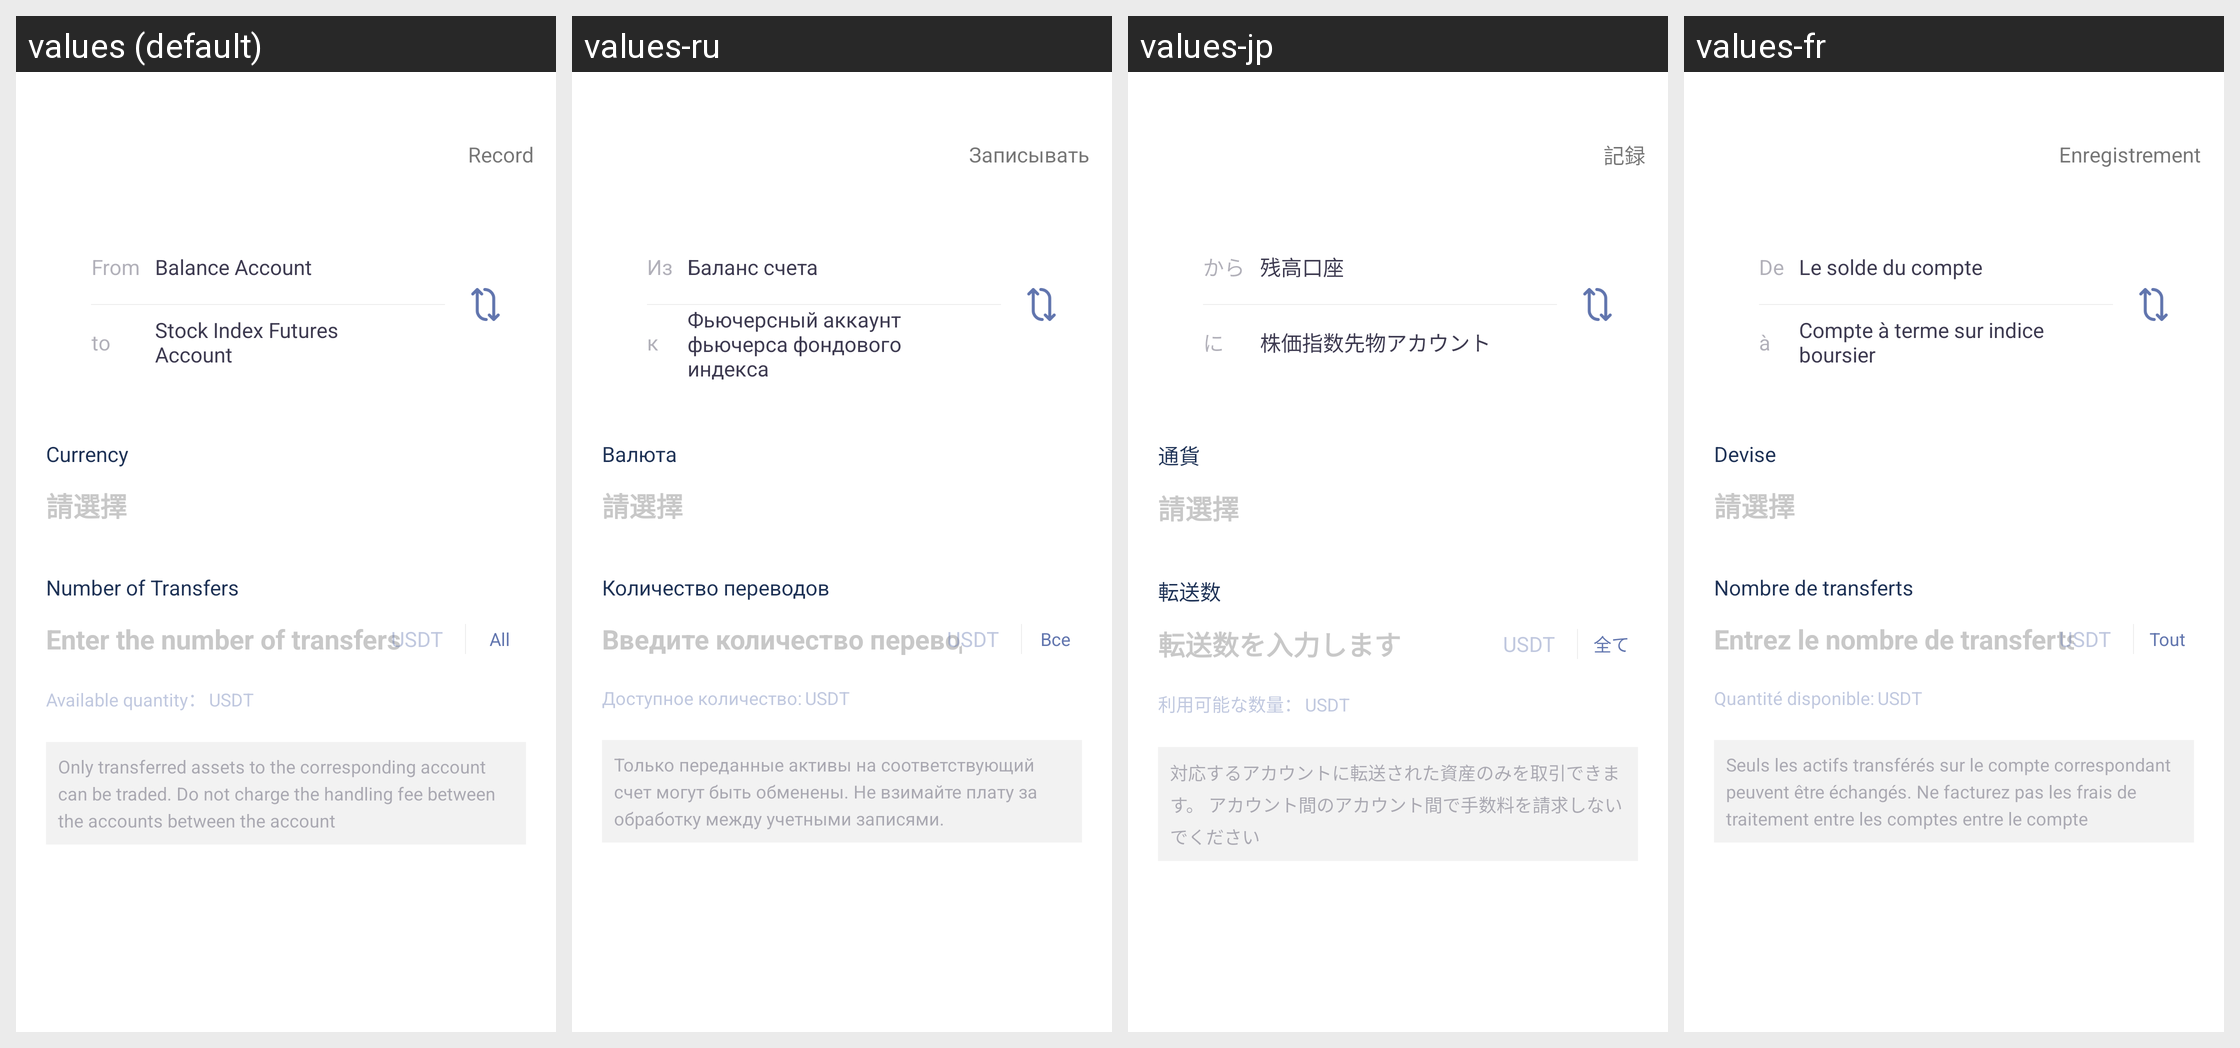

This grid shows one Android layout under several languages. Give, for every string resource on the screen, its name, the default text and each shown locale's text.
Android screen res/layout/transfer_coin.xml rendered under 4 locales, left to right: values (default), values-ru, values-jp, values-fr. Device: Nexus 5 (rendered at 1080×1920; each locale shown at half size, 540×960, under a caption strip naming it); theme AppThemeToolBar.Translucent.
Other locales in the repository, not shown: values-de-rDE, values-en-rUS, values-es, values-ja-rJP, values-ko, values-pt, values-zh-rCN, values-zh-rTW.
Strings drawn on this screen, with the default value and each locale's value (text and hints the layout hard-codes, and strings that could not be matched under every locale, appear in the picture but are not listed):

jilu
  values: Record
  values-ru: Записывать
  values-jp: 記録
  values-fr: Enregistrement

cong
  values: From
  values-ru: Из
  values-jp: から
  values-fr: De

dao
  values: to
  values-ru: к
  values-jp: に
  values-fr: à

yuezhanghu
  values: Balance Account
  values-ru: Баланс счета
  values-jp: 残高口座
  values-fr: Le solde du compte

guzhiqihuozhanghu
  values: Stock Index Futures Account
  values-ru: Фьючерсный аккаунт фьючерса фондового индекса
  values-jp: 株価指数先物アカウント
  values-fr: Compte à terme sur indice boursier

bizhong
  values: Currency
  values-ru: Валюта
  values-jp: 通貨
  values-fr: Devise

qingxuanze
  values: 請選擇
  values-ru: 請選擇
  values-jp: 請選擇
  values-fr: 請選擇

huazhuanshuliang
  values: Number of Transfers
  values-ru: Количество переводов
  values-jp: 転送数
  values-fr: Nombre de transferts

shuruhuazhuanshuliang
  values: Enter the number of transfers
  values-ru: Введите количество переводов
  values-jp: 転送数を入力します
  values-fr: Entrez le nombre de transferts

quanbu
  values: All
  values-ru: Все
  values-jp: 全て
  values-fr: Tout

keyongshuliang
  values: Available quantity：
  values-ru: Доступное количество:
  values-jp: 利用可能な数量：
  values-fr: Quantité disponible:

zhiyoujiangzichanhuazhuandaoxiangduiyingde
  values: Only transferred assets to the corresponding account can be traded. Do not charge the handling fee between the accounts between the account
  values-ru: Только переданные активы на соответствующий счет могут быть обменены. Не взимайте плату за обработку между учетными записями.
  values-jp: 対応するアカウントに転送された資産のみを取引できます。 アカウント間のアカウント間で手数料を請求しないでください
  values-fr: Seuls les actifs transférés sur le compte correspondant peuvent être échangés. Ne facturez pas les frais de traitement entre les comptes entre le compte
